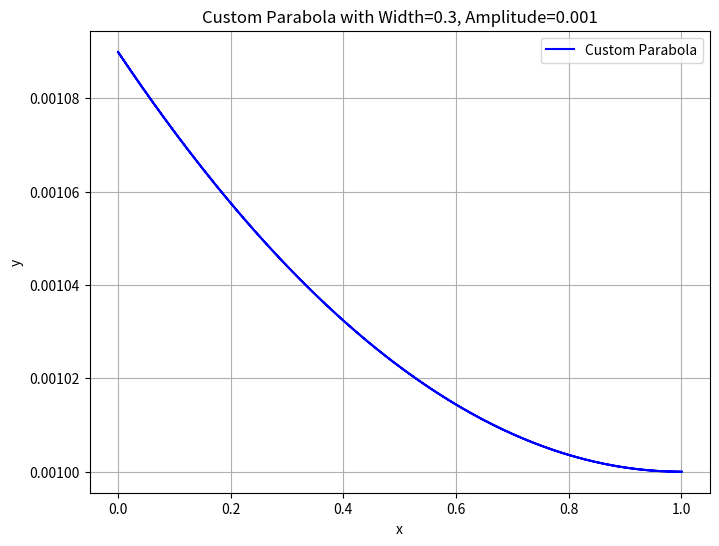

Write Python code to recreate this figure.
import matplotlib.pyplot as plt
import numpy as np

def custom_parabola(width=1, amplitude=1, t_span=1, num_points=200):
    """
    Generates a parabolic function with user-controlled width and amplitude.

    Parameters:
    - width (float): Factor to adjust the width of the parabola.
    - amplitude (float): Factor to adjust the amplitude of the parabola.
    - t_span (float): Span of the parameter t for generating x values.
    - num_points (int): Number of points to generate along the t span.

    Returns:
    - x (array): Array of x values.
    - y (array): Array of y values.
    """
    t = np.linspace(-t_span, t_span, num_points)
    x = t**2
    y = amplitude * ((width * (x - 1)) ** 2 + np.max(x))
    return x, y

# Example usage
width = 0.3
amplitude = 0.001
t_span = 1
num_points = 200

x, y = custom_parabola(width=width, amplitude=amplitude, t_span=t_span, num_points=num_points)

# Plot the custom parabola
plt.figure(figsize=(8, 6))
plt.plot(x, y, label="Custom Parabola", color='b')
plt.xlabel("x")
plt.ylabel("y")
plt.title("Custom Parabola with Width={}, Amplitude={}".format(width, amplitude))
plt.legend()
plt.grid(True)
plt.show()
